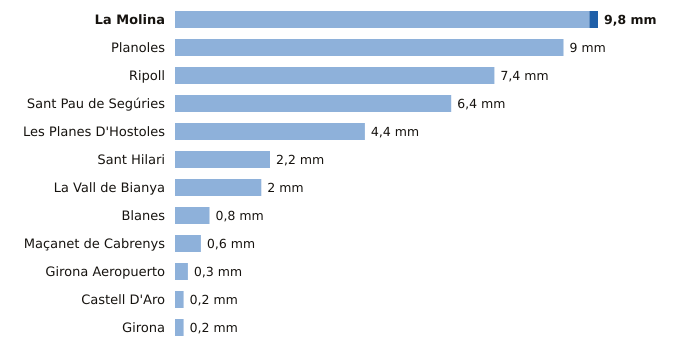

The file beside this chart, header and first rows:
estacion, provincia, indicativo, mm_6_dias_anteriores, mm_hoy, mm_7_dias, horas_de_hoy
La Molina, Girona, 9585, 9.6, 0.2, 9.8, 6
Planoles, Girona, 0320I, 9.0, 0.0, 9.0, 6
Ripoll, Girona, 0324A, 7.4, 0.0, 7.4, 6
Sant Pau de Segúries, Girona, 0312X, 6.4, 0.0, 6.4, 5
Les Planes D'Hostoles, Girona, 0360X, 4.4, 0.0, 4.4, 6
Sant Hilari, Girona, 0363X, 2.2, 0.0, 2.2, 5
La Vall de Bianya, Girona, 0394X, 2.0, 0.0, 2.0, 6
Blanes, Girona, 0281Y, 0.8, 0.0, 0.8, 5
Maçanet de Cabrenys, Girona, 0413A, 0.6, 0.0, 0.6, 5
Girona Aeropuerto, Girona, 0367, 0.3, 0.0, 0.3, 6
Castell D'Aro, Girona, 0284X, 0.2, 0.0, 0.2, 5
Girona, Girona, 0370E, 0.2, 0.0, 0.2, 6
